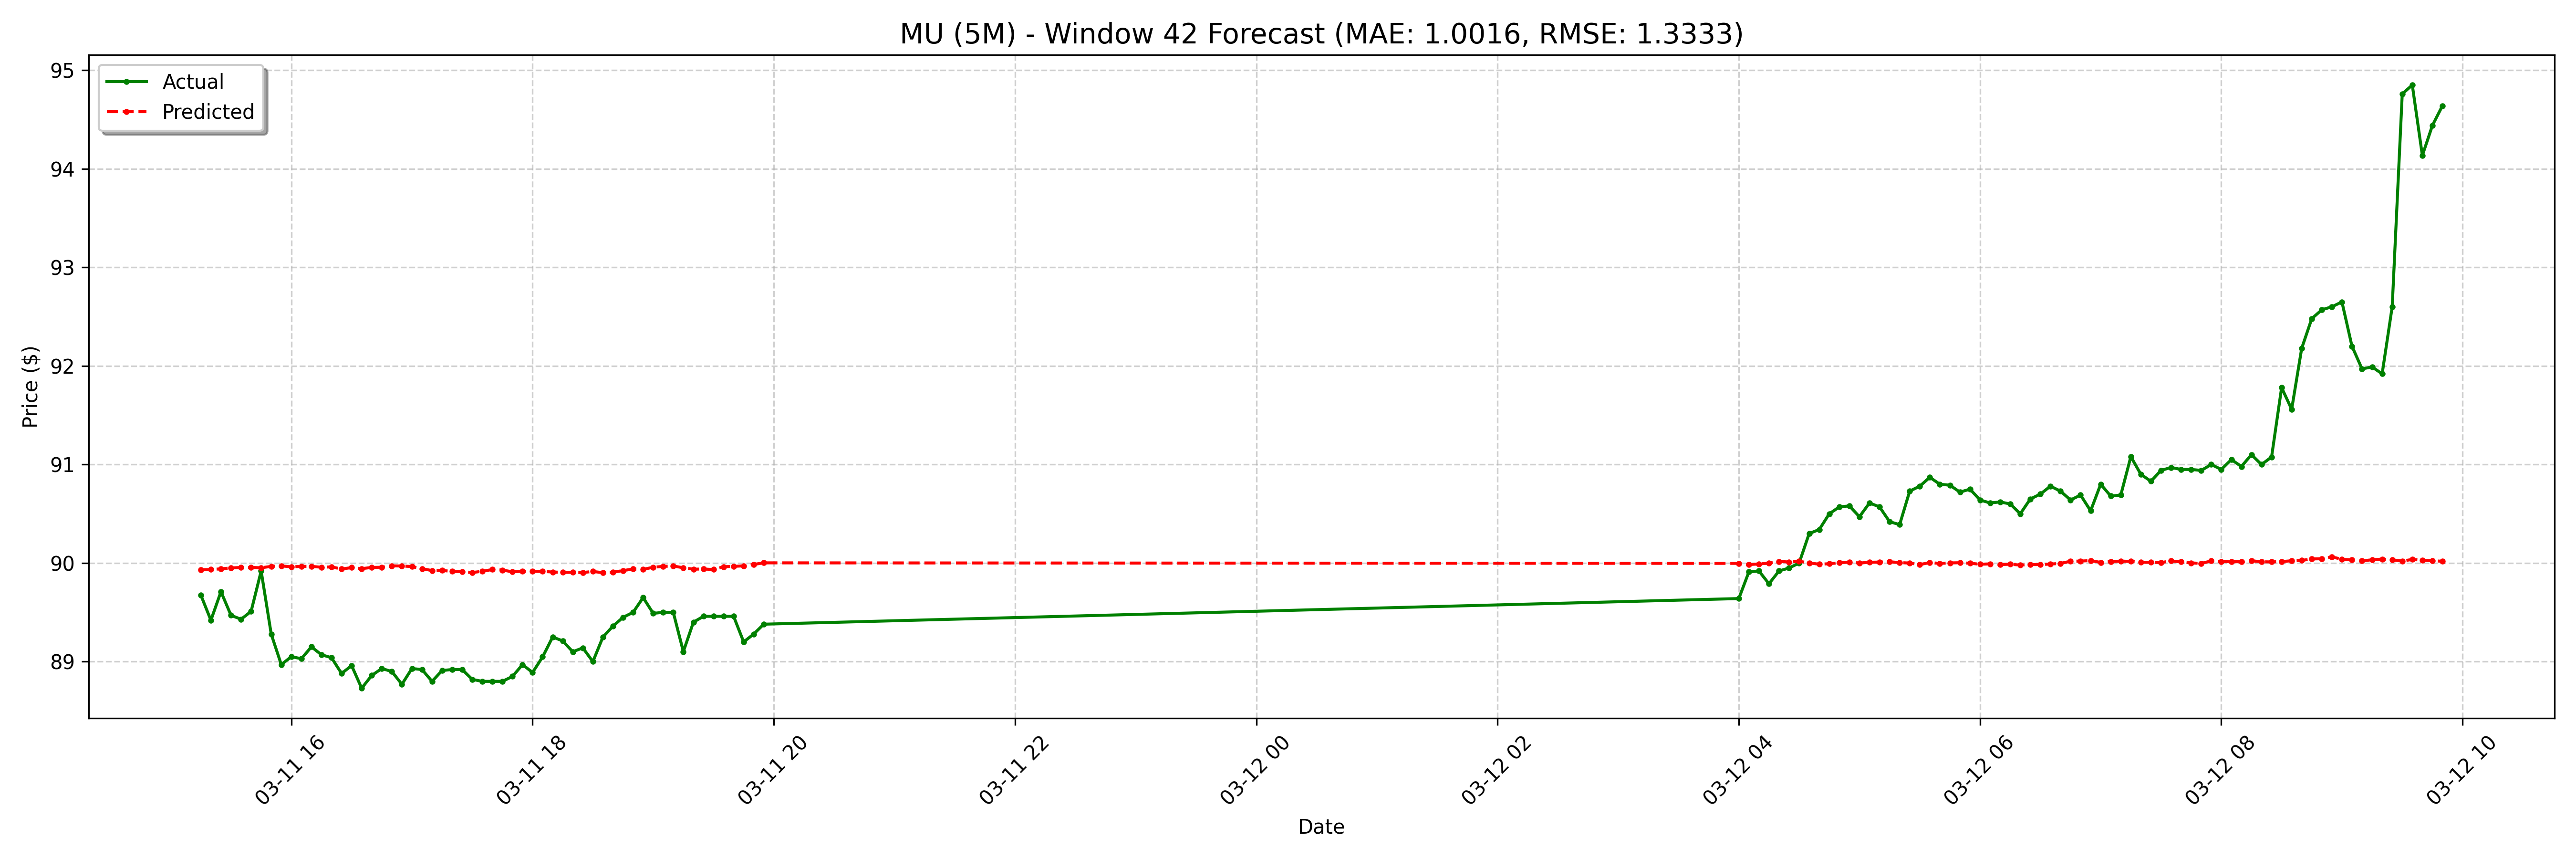

Source data for this figure (header and first rows):
date, actual, forecast
2025-03-11 15:15:00-04:00, 89.67, 89.93
2025-03-11 15:20:00-04:00, 89.42, 89.93
2025-03-11 15:25:00-04:00, 89.71, 89.94
2025-03-11 15:30:00-04:00, 89.47, 89.95
2025-03-11 15:35:00-04:00, 89.43, 89.96
2025-03-11 15:40:00-04:00, 89.51, 89.96
2025-03-11 15:45:00-04:00, 89.92, 89.95
2025-03-11 15:50:00-04:00, 89.28, 89.97
2025-03-11 15:55:00-04:00, 88.97, 89.97
2025-03-11 16:00:00-04:00, 89.05, 89.96
2025-03-11 16:05:00-04:00, 89.03, 89.97
2025-03-11 16:10:00-04:00, 89.15, 89.97
2025-03-11 16:15:00-04:00, 89.07, 89.96
2025-03-11 16:20:00-04:00, 89.04, 89.96
2025-03-11 16:25:00-04:00, 88.88, 89.94
2025-03-11 16:30:00-04:00, 88.96, 89.95
2025-03-11 16:35:00-04:00, 88.73, 89.94
2025-03-11 16:40:00-04:00, 88.86, 89.96
2025-03-11 16:45:00-04:00, 88.93, 89.96
2025-03-11 16:50:00-04:00, 88.9, 89.97
2025-03-11 16:55:00-04:00, 88.77, 89.97
2025-03-11 17:00:00-04:00, 88.93, 89.96
2025-03-11 17:05:00-04:00, 88.92, 89.94
2025-03-11 17:10:00-04:00, 88.8, 89.92
2025-03-11 17:15:00-04:00, 88.91, 89.93
2025-03-11 17:20:00-04:00, 88.92, 89.91
2025-03-11 17:25:00-04:00, 88.92, 89.91
2025-03-11 17:30:00-04:00, 88.82, 89.9
2025-03-11 17:35:00-04:00, 88.8, 89.92
2025-03-11 17:40:00-04:00, 88.8, 89.93
2025-03-11 17:45:00-04:00, 88.8, 89.93
2025-03-11 17:50:00-04:00, 88.85, 89.91
2025-03-11 17:55:00-04:00, 88.97, 89.92
2025-03-11 18:00:00-04:00, 88.89, 89.92
2025-03-11 18:05:00-04:00, 89.05, 89.91
2025-03-11 18:10:00-04:00, 89.25, 89.91
2025-03-11 18:15:00-04:00, 89.21, 89.91
2025-03-11 18:20:00-04:00, 89.1, 89.91
2025-03-11 18:25:00-04:00, 89.14, 89.9
2025-03-11 18:30:00-04:00, 89.0, 89.91
2025-03-11 18:35:00-04:00, 89.25, 89.9
2025-03-11 18:40:00-04:00, 89.36, 89.91
2025-03-11 18:45:00-04:00, 89.45, 89.92
2025-03-11 18:50:00-04:00, 89.5, 89.94
2025-03-11 18:55:00-04:00, 89.65, 89.94
2025-03-11 19:00:00-04:00, 89.49, 89.96
2025-03-11 19:05:00-04:00, 89.5, 89.97
2025-03-11 19:10:00-04:00, 89.5, 89.97
2025-03-11 19:15:00-04:00, 89.1, 89.95
2025-03-11 19:20:00-04:00, 89.4, 89.94
2025-03-11 19:25:00-04:00, 89.46, 89.94
2025-03-11 19:30:00-04:00, 89.46, 89.93
2025-03-11 19:35:00-04:00, 89.46, 89.96
2025-03-11 19:40:00-04:00, 89.46, 89.97
2025-03-11 19:45:00-04:00, 89.2, 89.97
2025-03-11 19:50:00-04:00, 89.28, 89.99
2025-03-11 19:55:00-04:00, 89.38, 90
2025-03-12 04:00:00-04:00, 89.64, 90
2025-03-12 04:05:00-04:00, 89.91, 89.98
2025-03-12 04:10:00-04:00, 89.92, 89.99
... 68 more rows
